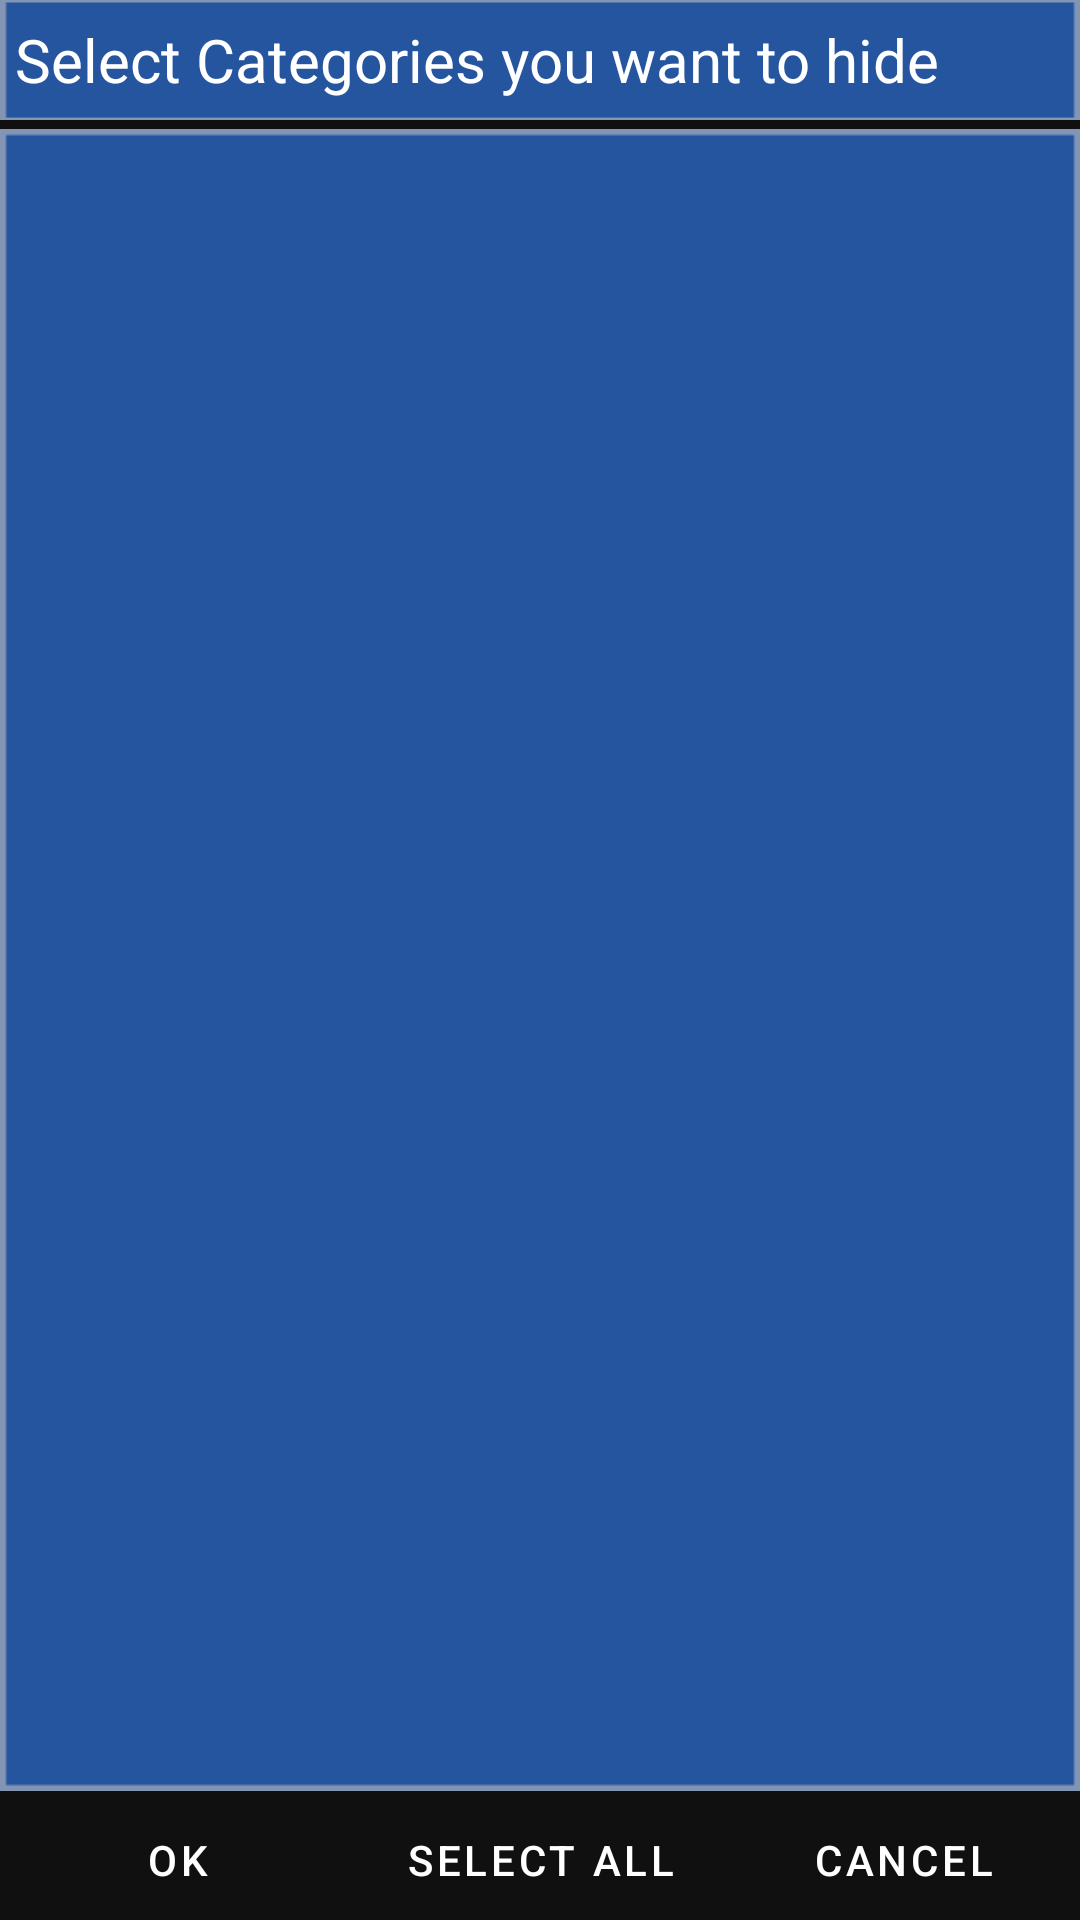

Write the Android layout XML for this screen, with the resource values it uses.
<!-- AndroidManifest.xml: application theme AppTheme -->
<!-- res/layout/dlg_hide_category.xml -->
<?xml version="1.0" encoding="utf-8"?>
<LinearLayout xmlns:android="http://schemas.android.com/apk/res/android"
    android:orientation="vertical"
    android:layout_width="wrap_content"
    android:layout_height="370dp">

    <LinearLayout
        android:id="@+id/search_dlg_top_lay"
        android:layout_width="match_parent"
        android:layout_height="40dp"
        android:padding="5sp"
        android:orientation="horizontal"
        android:gravity="center"
        android:background="@drawable/setting_header">
        <TextView
            android:id="@+id/search_txt"
            android:layout_width="0dp"
            android:layout_weight="1"
            android:layout_height="wrap_content"
            android:text="@string/select_categories_you_want_to_hide"
            android:textSize="20sp"
            android:textColor="@color/white"
            android:layout_gravity="center_vertical"/>
    </LinearLayout>
    <LinearLayout
        android:layout_marginTop="3sp"
        android:background="@drawable/setting_header"
        android:layout_width="match_parent"
        android:layout_height="0dp"
        android:layout_weight="1"
        android:padding="10dp">
        <ListView
            android:id="@+id/category_list"
            android:layout_width="match_parent"
            android:layout_height="match_parent"/>
    </LinearLayout>
    <LinearLayout
        android:id="@+id/bottom"
        android:layout_marginTop="3sp"
        android:layout_width="match_parent"
        android:layout_height="wrap_content"
        android:orientation="horizontal"
        android:gravity="center">
        <Button
            android:id="@+id/btn_ok"
            android:layout_width="0dp"
            android:layout_height="40dp"
            android:layout_weight="1"
            android:text="@string/ok"
            android:layout_marginEnd="3dp"
            android:textColor="@color/white"
            style="@style/Widget.MaterialComponents.Button.TextButton"/>
        <Button
            android:id="@+id/btn_select_all"
            android:layout_width="0dp"
            android:layout_height="40dp"
            android:layout_weight="1"
            android:text="@string/select_all"
            android:layout_marginEnd="3dp"
            android:textColor="@color/white"
            style="@style/Widget.MaterialComponents.Button.TextButton"/>
        <Button
            android:id="@+id/btn_cancel"
            android:layout_width="0dp"
            android:layout_height="40dp"
            android:layout_weight="1"
            android:text="@string/cancel"
            android:textColor="@color/white"
            style="@style/Widget.MaterialComponents.Button.TextButton"/>
    </LinearLayout>
</LinearLayout>
<!-- resources referenced by this layout -->
<resources>
  <color name="white">#ffffff</color>
  <string name="cancel">Cancel</string>
  <string name="ok">OK</string>
  <string name="select_all">Select All</string>
  <string name="select_categories_you_want_to_hide">Select Categories you want to hide</string>
  <style name="AppTheme" parent="Theme.MaterialComponents.Light.DarkActionBar">
          
          <item name="colorPrimary">@color/colorPrimary</item>
          <item name="colorPrimaryDark">@color/colorPrimaryDark</item>
          <item name="colorAccent">@color/colorAccent</item>
          <item name="android:windowBackground">@color/windowBackground</item>
          
      </style>
  <color name="colorPrimary">#071e3d</color>
  <color name="colorPrimaryDark">#000000</color>
  <color name="colorAccent">#64DD17</color>
  <color name="windowBackground">#101010</color>
</resources>
